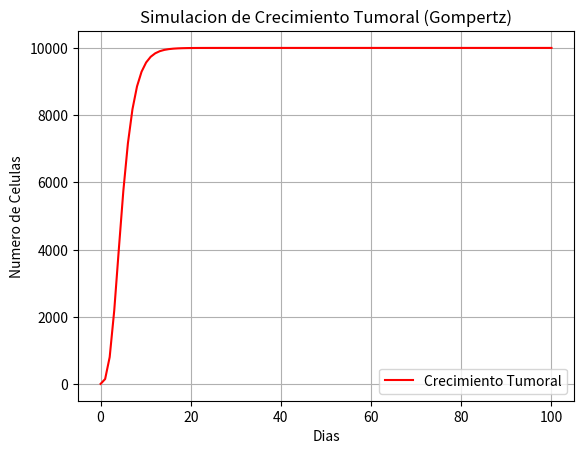

Here is the Python script that generated this plot:
import numpy as np
import matplotlib.pyplot as plt
from scipy.integrate import odeint

# 1. Definir la ecuación de Gompertz
def modelo_gompertz(N, t, r, K):
    dNdt = r * N * np.log(K / N)
    return dNdt

# 2. Parámetros del tumor
N0 = 10      # Células iniciales
K = 10000    # Capacidad de carga (tamaño máximo)
r = 0.5      # Tasa de crecimiento
t = np.linspace(0, 100, 100) # 100 días

# 3. Resolver la ecuación
solucion = odeint(modelo_gompertz, N0, t, args=(r, K))

# 4. Graficar
plt.plot(t, solucion, color='red', label='Crecimiento Tumoral')
plt.title('Simulacion de Crecimiento Tumoral (Gompertz)')
plt.xlabel('Dias')
plt.ylabel('Numero de Celulas')
plt.legend()
plt.grid(True)
plt.show()
